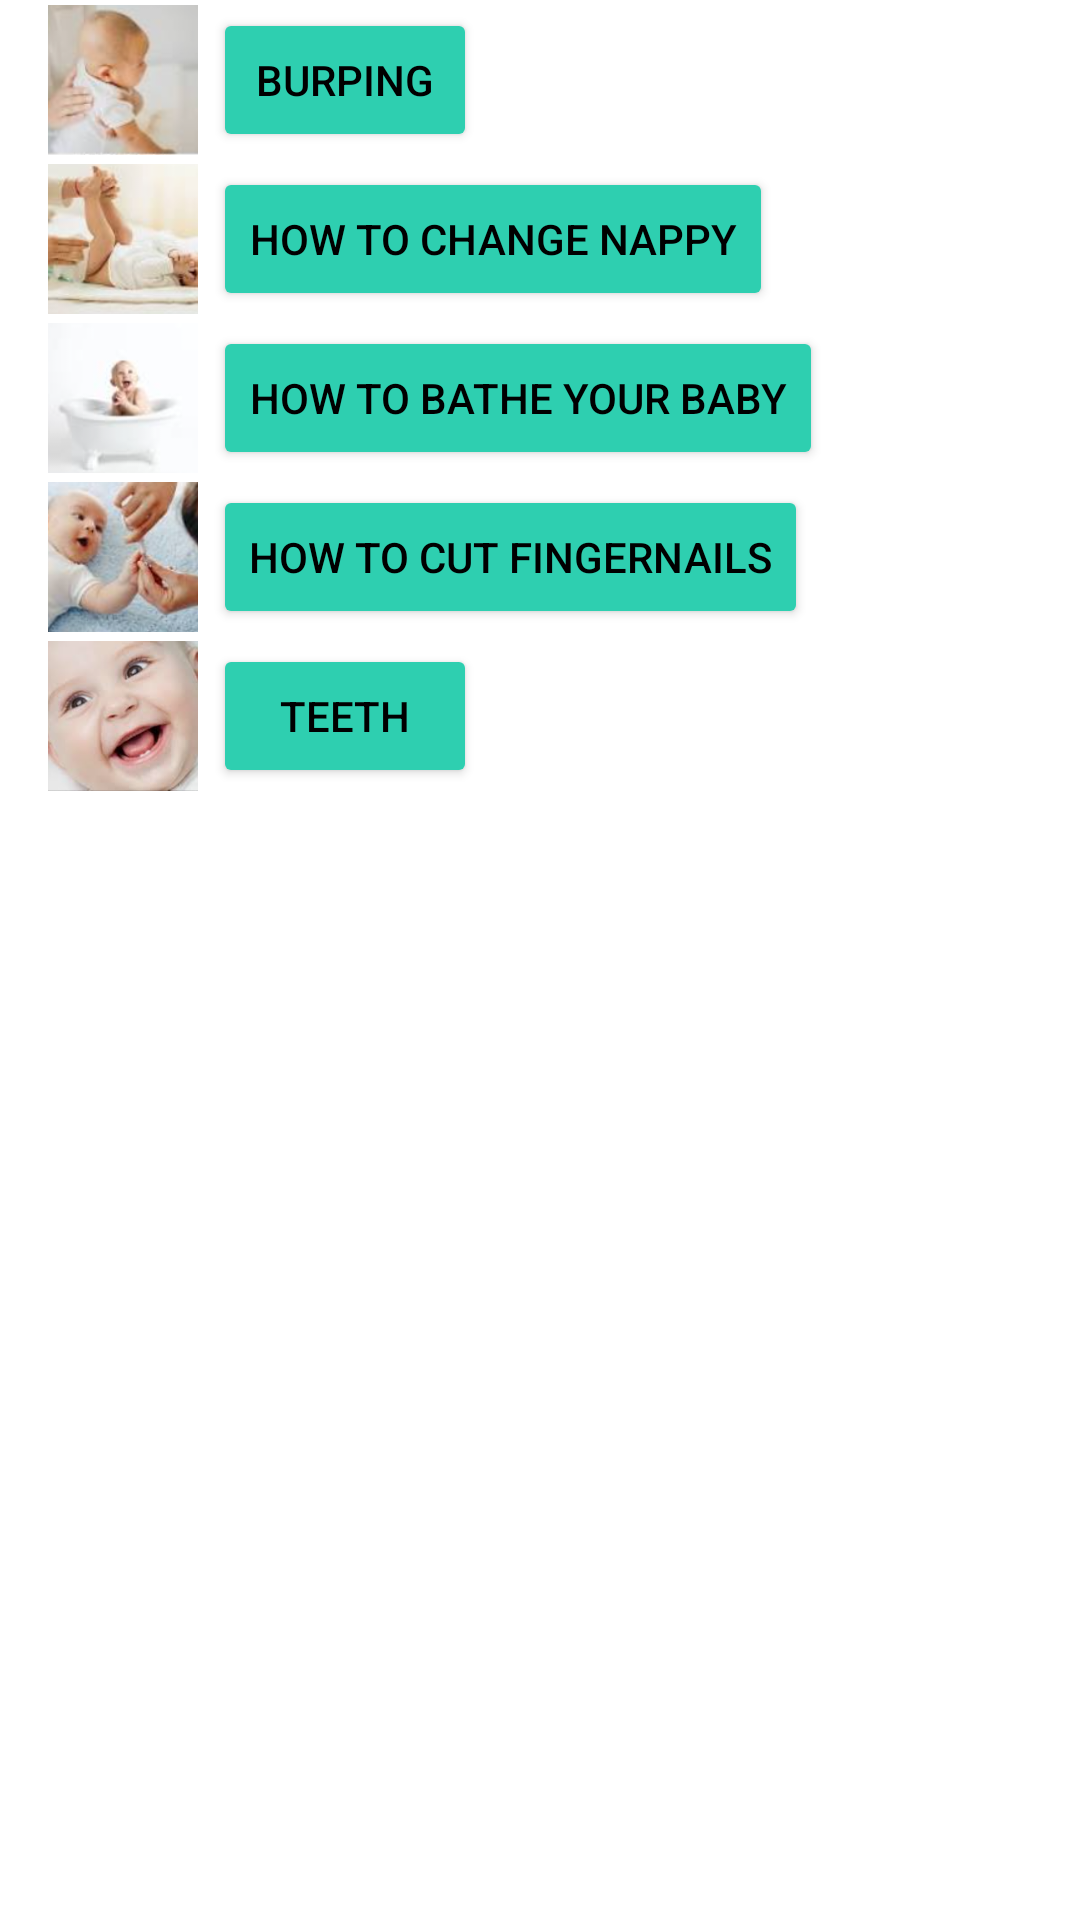

Reconstruct the res/layout file that produces this screen, plus the resources it refers to.
<!-- AndroidManifest.xml: application theme Theme.Firebasetest1 -->
<!-- res/layout/fragment_babycare.xml -->
<?xml version="1.0" encoding="utf-8"?>
<androidx.constraintlayout.widget.ConstraintLayout xmlns:android="http://schemas.android.com/apk/res/android"
    xmlns:app="http://schemas.android.com/apk/res-auto"
    xmlns:tools="http://schemas.android.com/tools"
    android:layout_width="match_parent"
    android:layout_height="match_parent"
    tools:context=".BabycareFragment">



    <RelativeLayout
        android:id="@+id/relativelayout"
        android:layout_width="match_parent"
        android:layout_height="wrap_content"
        app:layout_constraintTop_toTopOf="parent"
        tools:layout_editor_absoluteX="0dp">

        <ScrollView
            android:id="@+id/scrollview4"
            android:layout_width="match_parent"
            android:layout_height="wrap_content">

            <LinearLayout
                android:layout_width="wrap_content"
                android:layout_height="wrap_content"
                android:orientation="vertical">


                <FrameLayout
                    android:id="@+id/idFrame"
                    android:layout_width="wrap_content"
                    android:layout_height="53dp"
                    app:layout_constraintBottom_toBottomOf="parent"
                    app:layout_constraintEnd_toEndOf="parent"
                    app:layout_constraintHorizontal_bias="0.18"
                    app:layout_constraintStart_toStartOf="parent">

                    <androidx.constraintlayout.widget.ConstraintLayout
                        android:layout_width="match_parent"
                        android:layout_height="match_parent">

                        <Button
                            android:id="@+id/button_1"
                            android:layout_width="wrap_content"
                            android:layout_height="wrap_content"
                            android:layout_margin="5dp"
                            android:text="Burping"
                            android:textColor="@color/black"
                            app:layout_constraintBottom_toBottomOf="parent"
                            app:layout_constraintEnd_toEndOf="parent"
                            app:layout_constraintHorizontal_bias="0.525"
                            app:layout_constraintStart_toEndOf="@+id/imageView6"
                            app:layout_constraintTop_toTopOf="parent"
                            android:backgroundTint="#2ECFB0"/>

                        <ImageView
                            android:id="@+id/imageView6"
                            android:layout_width="50dp"
                            android:layout_height="50dp"
                            android:layout_marginStart="16dp"
                            android:scaleType="centerCrop"
                            android:src="@drawable/bab19"
                            app:layout_constraintBottom_toBottomOf="parent"
                            app:layout_constraintStart_toStartOf="parent"
                            app:layout_constraintTop_toTopOf="parent" />


                    </androidx.constraintlayout.widget.ConstraintLayout>
                </FrameLayout>

                <FrameLayout
                    android:id="@+id/idFrame2"
                    android:layout_width="wrap_content"
                    android:layout_height="53dp"
                    app:layout_constraintBottom_toBottomOf="parent"
                    app:layout_constraintEnd_toEndOf="parent"
                    app:layout_constraintHorizontal_bias="0.18"
                    app:layout_constraintStart_toStartOf="parent">

                    <androidx.constraintlayout.widget.ConstraintLayout
                        android:layout_width="match_parent"
                        android:layout_height="match_parent">

                        <Button
                            android:id="@+id/button_2"
                            android:layout_width="wrap_content"
                            android:layout_height="wrap_content"
                            android:layout_margin="5dp"
                            android:text="How to Change nappy"
                            android:textColor="@color/black"
                            app:layout_constraintBottom_toBottomOf="parent"
                            app:layout_constraintEnd_toEndOf="parent"
                            app:layout_constraintHorizontal_bias="0.525"
                            app:layout_constraintStart_toEndOf="@+id/imageView7"
                            app:layout_constraintTop_toTopOf="parent"
                            android:backgroundTint="#2ECFB0"/>

                        <ImageView
                            android:id="@+id/imageView7"
                            android:layout_width="50dp"
                            android:layout_height="50dp"
                            android:layout_marginStart="16dp"
                            android:scaleType="centerCrop"
                            android:src="@drawable/bab20"
                            app:layout_constraintBottom_toBottomOf="parent"
                            app:layout_constraintStart_toStartOf="parent"
                            app:layout_constraintTop_toTopOf="parent" />


                    </androidx.constraintlayout.widget.ConstraintLayout>
                </FrameLayout>

                <FrameLayout
                    android:id="@+id/idFrame3"
                    android:layout_width="wrap_content"
                    android:layout_height="53dp"
                    app:layout_constraintBottom_toBottomOf="parent"
                    app:layout_constraintEnd_toEndOf="parent"
                    app:layout_constraintHorizontal_bias="0.18"
                    app:layout_constraintStart_toStartOf="parent">

                    <androidx.constraintlayout.widget.ConstraintLayout
                        android:layout_width="match_parent"
                        android:layout_height="match_parent">

                        <Button
                            android:id="@+id/button_3"
                            android:layout_width="wrap_content"
                            android:layout_height="wrap_content"
                            android:layout_margin="5dp"
                            android:text="How to bathe your baby"
                            android:textColor="@color/black"
                            app:layout_constraintBottom_toBottomOf="parent"
                            app:layout_constraintEnd_toEndOf="parent"
                            app:layout_constraintHorizontal_bias="0.525"
                            app:layout_constraintStart_toEndOf="@+id/imageView8"
                            app:layout_constraintTop_toTopOf="parent"
                            android:backgroundTint="#2ECFB0"/>

                        <ImageView
                            android:id="@+id/imageView8"
                            android:layout_width="50dp"
                            android:layout_height="50dp"
                            android:layout_marginStart="16dp"
                            android:scaleType="centerCrop"
                            android:src="@drawable/bab21"
                            app:layout_constraintBottom_toBottomOf="parent"
                            app:layout_constraintStart_toStartOf="parent"
                            app:layout_constraintTop_toTopOf="parent" />


                    </androidx.constraintlayout.widget.ConstraintLayout>
                </FrameLayout>

                <FrameLayout
                    android:id="@+id/idFrame4"
                    android:layout_width="wrap_content"
                    android:layout_height="53dp"
                    app:layout_constraintBottom_toBottomOf="parent"
                    app:layout_constraintEnd_toEndOf="parent"
                    app:layout_constraintHorizontal_bias="0.18"
                    app:layout_constraintStart_toStartOf="parent">

                    <androidx.constraintlayout.widget.ConstraintLayout
                        android:layout_width="match_parent"
                        android:layout_height="match_parent">

                        <Button
                            android:id="@+id/button_4"
                            android:layout_width="wrap_content"
                            android:layout_height="wrap_content"
                            android:layout_margin="5dp"
                            android:text="How to cut Fingernails"
                            android:textColor="@color/black"
                            app:layout_constraintBottom_toBottomOf="parent"
                            app:layout_constraintEnd_toEndOf="parent"
                            app:layout_constraintHorizontal_bias="0.525"
                            app:layout_constraintStart_toEndOf="@+id/imageView9"
                            app:layout_constraintTop_toTopOf="parent"
                            android:backgroundTint="#2ECFB0"/>

                        <ImageView
                            android:id="@+id/imageView9"
                            android:layout_width="50dp"
                            android:layout_height="50dp"
                            android:layout_marginStart="16dp"
                            android:scaleType="centerCrop"
                            android:src="@drawable/bab22"
                            app:layout_constraintBottom_toBottomOf="parent"
                            app:layout_constraintStart_toStartOf="parent"
                            app:layout_constraintTop_toTopOf="parent" />


                    </androidx.constraintlayout.widget.ConstraintLayout>
                </FrameLayout>
                <FrameLayout
                    android:id="@+id/idFrame5"
                    android:layout_width="wrap_content"
                    android:layout_height="53dp"
                    app:layout_constraintBottom_toBottomOf="parent"
                    app:layout_constraintEnd_toEndOf="parent"
                    app:layout_constraintHorizontal_bias="0.18"
                    app:layout_constraintStart_toStartOf="parent">

                    <androidx.constraintlayout.widget.ConstraintLayout
                        android:layout_width="match_parent"
                        android:layout_height="match_parent">

                        <Button
                            android:id="@+id/button_5"
                            android:layout_width="wrap_content"
                            android:layout_height="wrap_content"
                            android:layout_margin="5dp"
                            android:text="Teeth"
                            android:textColor="@color/black"
                            app:layout_constraintBottom_toBottomOf="parent"
                            app:layout_constraintEnd_toEndOf="parent"
                            app:layout_constraintHorizontal_bias="0.525"
                            app:layout_constraintStart_toEndOf="@+id/imageView10"
                            app:layout_constraintTop_toTopOf="parent"
                            android:backgroundTint="#2ECFB0"/>

                        <ImageView
                            android:id="@+id/imageView10"
                            android:layout_width="50dp"
                            android:layout_height="50dp"
                            android:layout_marginStart="16dp"
                            android:scaleType="centerCrop"
                            android:src="@drawable/babyteeth"
                            app:layout_constraintBottom_toBottomOf="parent"
                            app:layout_constraintStart_toStartOf="parent"
                            app:layout_constraintTop_toTopOf="parent" />


                    </androidx.constraintlayout.widget.ConstraintLayout>
                </FrameLayout>



            </LinearLayout>
        </ScrollView>
    </RelativeLayout>

</androidx.constraintlayout.widget.ConstraintLayout>
<!-- resources referenced by this layout -->
<resources>
  <!-- drawable bab19: png bitmap (drawable, 36248 bytes) -->
  <!-- drawable bab20: png bitmap (drawable, 44392 bytes) -->
  <!-- drawable bab21: png bitmap (drawable, 15139 bytes) -->
  <!-- drawable bab22: png bitmap (drawable, 60660 bytes) -->
  <!-- drawable babyteeth: png bitmap (drawable, 248561 bytes) -->
  <style name="Theme.Firebasetest1" parent="Theme.MaterialComponents.DayNight.NoActionBar">
          
          <item name="colorPrimary">#2ECFB0</item>
          <item name="colorPrimaryVariant">@color/purple_700</item>
          <item name="colorOnPrimary">@color/white</item>
          
          <item name="colorSecondary">@color/teal_200</item>
          <item name="colorSecondaryVariant">@color/teal_700</item>
          <item name="colorOnSecondary">@color/black</item>
          
          <item name="android:statusBarColor">#2ECFB0</item>
          
      </style>
  <!-- not gathered from this repository: default colours our renderer supplied (Android Studio template values) -->
  <color name="purple_700">#FF3700B3</color>
  <color name="teal_200">#FF03DAC5</color>
  <color name="teal_700">#FF018786</color>
  <color name="black">#FF000000</color>
  <color name="white">#FFFFFFFF</color>
</resources>
